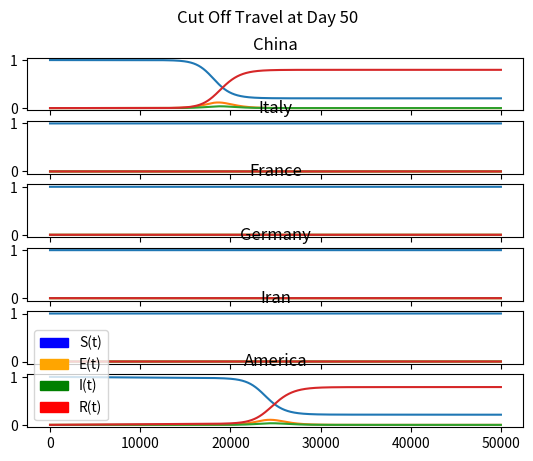

Source code (Python):
import numpy as np
import matplotlib.pyplot as plt
import matplotlib.patches as mpatches

class Country:
    def __init__(self,initial_values,parameters, name):
        """
            initial_values: Dict(string -> float)
            parameters: Dict(String -> float)
        """
        self.initial_values = initial_values
        self.parameters = parameters
        self.name = name

def calculate_travel_population(rate, numberPeople, population2, modifier):
    if (rate*numberPeople*modifier)/population2 > 0:
        return (rate*numberPeople*modifier)/population2
    else:
        return 0



def base_seir_model(countries, america,t):
    dt = t[1] - t[0]

    us_population = america.initial_values['N']

    s_values, e_values, i_values, r_values = [], [], [], []

    #initial values for Us
    s_us = [america.initial_values["S_0"]]
    e_us = [america.initial_values["E_0"]]
    i_us = [america.initial_values["I_0"]]
    r_us = [america.initial_values["R_0"]]

    #append countries initial values to their respective value arrays
    for country in countries:
        s_values.append([country.initial_values["S_0"]])
        e_values.append([country.initial_values["E_0"]])
        i_values.append([country.initial_values["I_0"]])
        r_values.append([country.initial_values["R_0"]])



    for timestep in t[1:]:
        prevS_US = s_us[-1]
        prevE_US = e_us[-1]
        prevI_US = i_us[-1]

        rhoS_us = 0
        rhoE_us = 0
        rhoI_us = 0

        tauS_us = 0
        tauE_us = 0
        tauI_us = 0

        #iterate over each country updating their models individually
        #while also accumulating previous values to update US model
        for i,country in enumerate(countries):
            prevS = s_values[i][-1]
            prevE = e_values[i][-1]
            prevI = i_values[i][-1]

            alpha = country.parameters['alpha']
            beta = country.parameters['beta']
            gamma = country.parameters['gamma']
            exitRate = country.parameters['exitRate']
            enterRate = country.parameters['enterRate']
            population = country.initial_values['N']


            tauS = calculate_travel_population(enterRate,prevS_US*us_population,population, 1)
            tauE = calculate_travel_population(enterRate,prevE_US*us_population,population, 1)
            tauI = calculate_travel_population(enterRate,prevI_US*us_population,population, 0.2)



            rhoS = max(prevS * exitRate,0)
            rhoE = max(prevE * exitRate,0)
            rhoI = max(prevI * exitRate,0)

            #cache values so iteration is not needed when computing US model
            tauS_us += calculate_travel_population(exitRate, prevS * population,us_population, 1)
            tauE_us += calculate_travel_population(exitRate, prevE * population,us_population, 1)
            tauI_us += calculate_travel_population(exitRate, prevI * population,us_population, 0.2)

            rhoS_us += max(enterRate * prevS_US,0)
            rhoE_us += max(enterRate * prevE_US,0)
            rhoI_us += max(enterRate * prevI_US,0)

            tauS = 0
            tauE = 0
            tauI = 0



            rhoS = 0
            rhoE = 0
            rhoI = 0

            #cache values so iteration is not needed when computing US model
            tauS_us += 0
            tauE_us += 0
            tauI_us += 0

            rhoS_us += 0
            rhoE_us += 0
            rhoI_us += 0


            next_S = max(prevS + (-1*beta*prevS*prevI + tauS - rhoS)*dt,-2)
            next_E = max(prevE + (beta*prevS*prevI - alpha*prevE + tauE - rhoE)*dt,-2)
            next_I = max(prevI + (alpha*prevE - gamma*prevI + tauI - rhoI)*dt,-2)
            next_R = 1 - next_S - next_E - next_I

            s_values[i].append(next_S)
            e_values[i].append(next_E)
            i_values[i].append(next_I)
            r_values[i].append(next_R)



        #update americas weights




        alpha = america.parameters['alpha']
        beta = america.parameters['beta']
        gamma = america.parameters['gamma']
        next_S_us = max(prevS_US + (-1*beta*prevS_US*prevI_US + tauS_us - rhoS_us)*dt,-2)
        next_E_us = max(prevE_US + (beta*prevS_US*prevI_US - alpha*prevE_US + tauE_us - rhoE_us)*dt,-2)
        next_I_us = max(prevI_US + (alpha*prevE_US - gamma*prevI_US + tauI_us - rhoI_us)*dt,-2)
        next_R_us = max(1 - next_S_us - next_E_us - next_I_us,-2)

        s_us.append(next_S_us)
        e_us.append(next_E_us)
        i_us.append(next_I_us)
        r_us.append(next_R_us)




    plots = []
    for i in range(len(countries)):
        plot = np.stack([s_values[i], e_values[i], i_values[i], r_values[i]]).T
        plots.append(plot)
    max0 = max(i_values[0])
    max1 = max(i_values[1])
    max2 = max(i_values[2])
    max3 = max(i_values[3])
    max4 = max(i_values[4])
    max5 = max(i_us)
    print(max0, i_values[0].index(max0))
    print(max1, i_values[1].index(max1))
    print(max2, i_values[2].index(max2))
    print(max3, i_values[3].index(max3))
    print(max4, i_values[4].index(max4))
    print(max5, i_us.index(max5))


    plot = np.stack([s_us, e_us, i_us, r_us]).T
    plots.append(plot)

    return plots



# Define parameters
t_max = 500
dt = .01
t = np.linspace(0, t_max, int(t_max/dt) + 1)

china_pop = 1860000000
china_init_values = {"N": china_pop , "S_0" : 1 - 1/386000000, "E_0" : 1/386000000, "I_0" : 0, "R_0" : 0}
china_parameters =  {   "alpha" : 0.16,
                        "beta" : 1,
                        "gamma" : 0.5,
                        "exitRate" : 0.00000576,
                        "enterRate" : 0.0000280,
                    }
china = Country(china_init_values, china_parameters,"china")


italy_pop = 60360000
italy_init_vals = {"N": italy_pop, "S_0" : 1, "E_0" : 0, "I_0" : 0, "R_0" : 0}
italian_parameters = {  "alpha" : 0.16,
                        "beta" : 1,
                        "gamma" : 0.5,
                        "exitRate" : 0.0000580,
                        "enterRate" : 0.0000515,
}
italy = Country(italy_init_vals, italian_parameters,"italy")


france_pop = 66990000
france_init_vals = {"N": france_pop, "S_0" : 1, "E_0" : 0, "I_0" : 0, "R_0" : 0}
france_parameters = {   "alpha" : 0.16,
                        "beta" : 1,
                        "gamma" : 0.5,
                        "exitRate" : 0.0000792,
                        "enterRate" : 0.0000530,
}
france = Country(france_init_vals, france_parameters,"france")


iran_pop = 81160000
iran_init_vals = {"N": iran_pop, "S_0" : 1, "E_0" : 0, "I_0" : 0, "R_0" : 0}
iran_parameters = {     "alpha" : 0.16,
                        "beta" : 1,
                        "gamma" : 0.5,
                        "exitRate" : 0.00000338,
                        "enterRate" : 0.000000736,
}
iran = Country(iran_init_vals, iran_parameters,"iran")

germany_pop = 83002000
germany_init_vals = {"N": germany_pop, "S_0" : 1, "E_0" : 0, "I_0" : 0, "R_0" : 0}
germany_parameters = {  "alpha" : 0.16,
                        "beta" : 1,
                        "gamma" : 0.5,
                        "exitRate" : 0.00000695,
                        "enterRate" : 0.0000412,
}
germany = Country(germany_init_vals, germany_parameters ,"germany")





america_pop = 372200000
america_init_vals = {"N": america_pop, "S_0" : 1, "E_0" : 0, "I_0" : 0, "R_0" : 0}
america_parameters = {"alpha" : 0.16,
                      "beta" : 1,
                      "gamma" : 0.5,}
america = Country(america_init_vals, america_parameters,"america")



# Run simulation
results = base_seir_model([china,italy,france,iran,germany],america,  t)
fig, (ax1, ax2, ax3, ax4, ax5, ax6) = plt.subplots(6, sharex=True)
fig.suptitle('Cut Off Travel at Day 50')
#
ax1.set_title("China")
ax2.set_title("Italy")
ax3.set_title("France")
ax4.set_title("Germany")
ax5.set_title("Iran")
ax6.set_title("America")




ax1.plot(results[0])
ax2.plot(results[1])
ax3.plot(results[2])
ax4.plot(results[3])
ax5.plot(results[4])
ax6.plot(results[5])


blue_patch = mpatches.Patch(color='blue', label='S(t)')
orange_patch = mpatches.Patch(color='orange', label='E(t)')
green_patch = mpatches.Patch(color='green', label='I(t)')
red_patch = mpatches.Patch(color='red', label='R(t)')
plt.legend(handles=[blue_patch,orange_patch,green_patch, red_patch])
plt.show()
